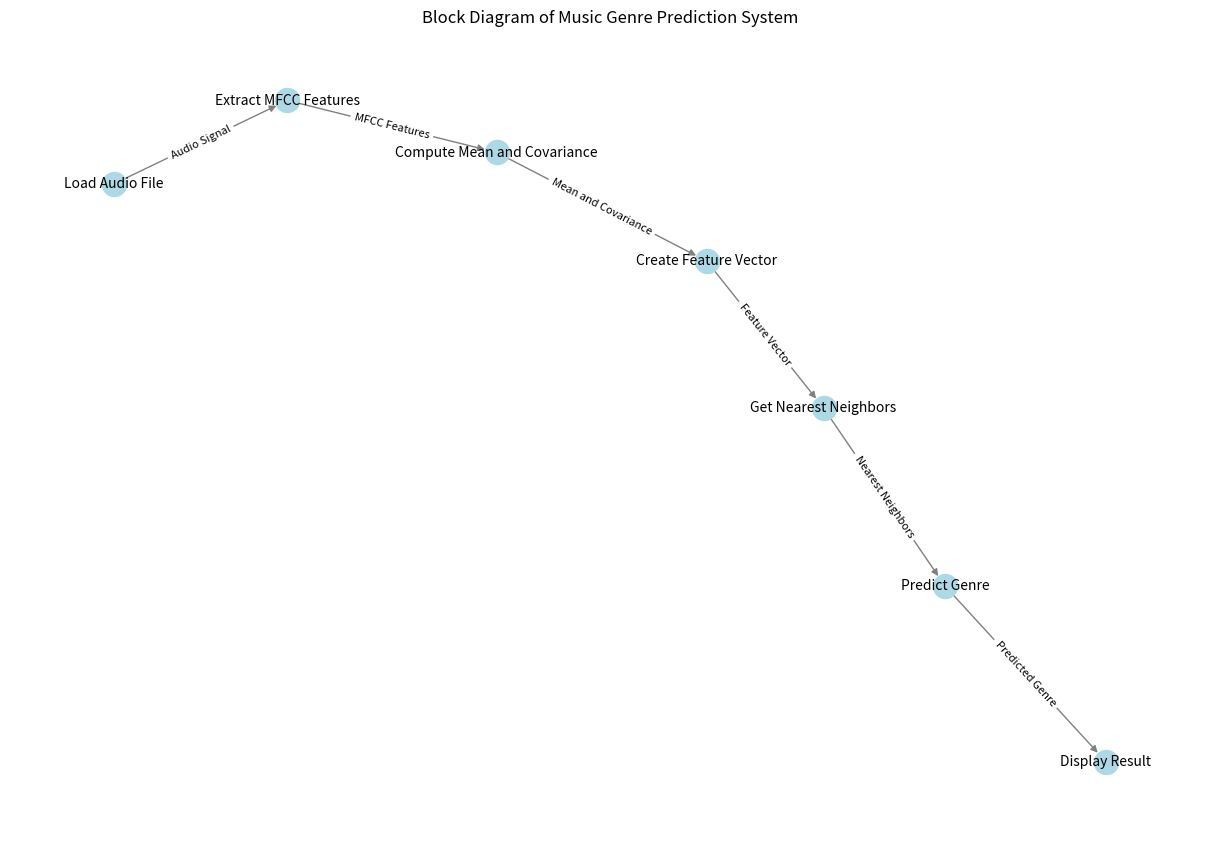

Source code (Python):
import matplotlib.pyplot as plt
import networkx as nx

# Define the nodes and their labels
nodes = ['Load Audio File', 'Extract MFCC Features', 'Compute Mean and Covariance',
         'Create Feature Vector', 'Get Nearest Neighbors', 'Predict Genre', 'Display Result']

# Define the edges and their labels
edges = [('Load Audio File', 'Extract MFCC Features', 'Audio Signal'),
         ('Extract MFCC Features', 'Compute Mean and Covariance', 'MFCC Features'),
         ('Compute Mean and Covariance', 'Create Feature Vector', 'Mean and Covariance'),
         ('Create Feature Vector', 'Get Nearest Neighbors', 'Feature Vector'),
         ('Get Nearest Neighbors', 'Predict Genre', 'Nearest Neighbors'),
         ('Predict Genre', 'Display Result', 'Predicted Genre')]

# Create the graph
G = nx.DiGraph()
G.add_nodes_from(nodes)
G.add_edges_from([(u, v, {'label': l}) for u, v, l in edges])

# Set the layout and draw the graph
pos = nx.spring_layout(G)
plt.figure(figsize=(12, 8))
nx.draw(G, pos, with_labels=True, node_color='lightblue', edge_color='gray', font_size=10)
nx.draw_networkx_edge_labels(G, pos, edge_labels={(u, v): l for u, v, l in edges}, font_size=8)
plt.title('Block Diagram of Music Genre Prediction System')
plt.show()
